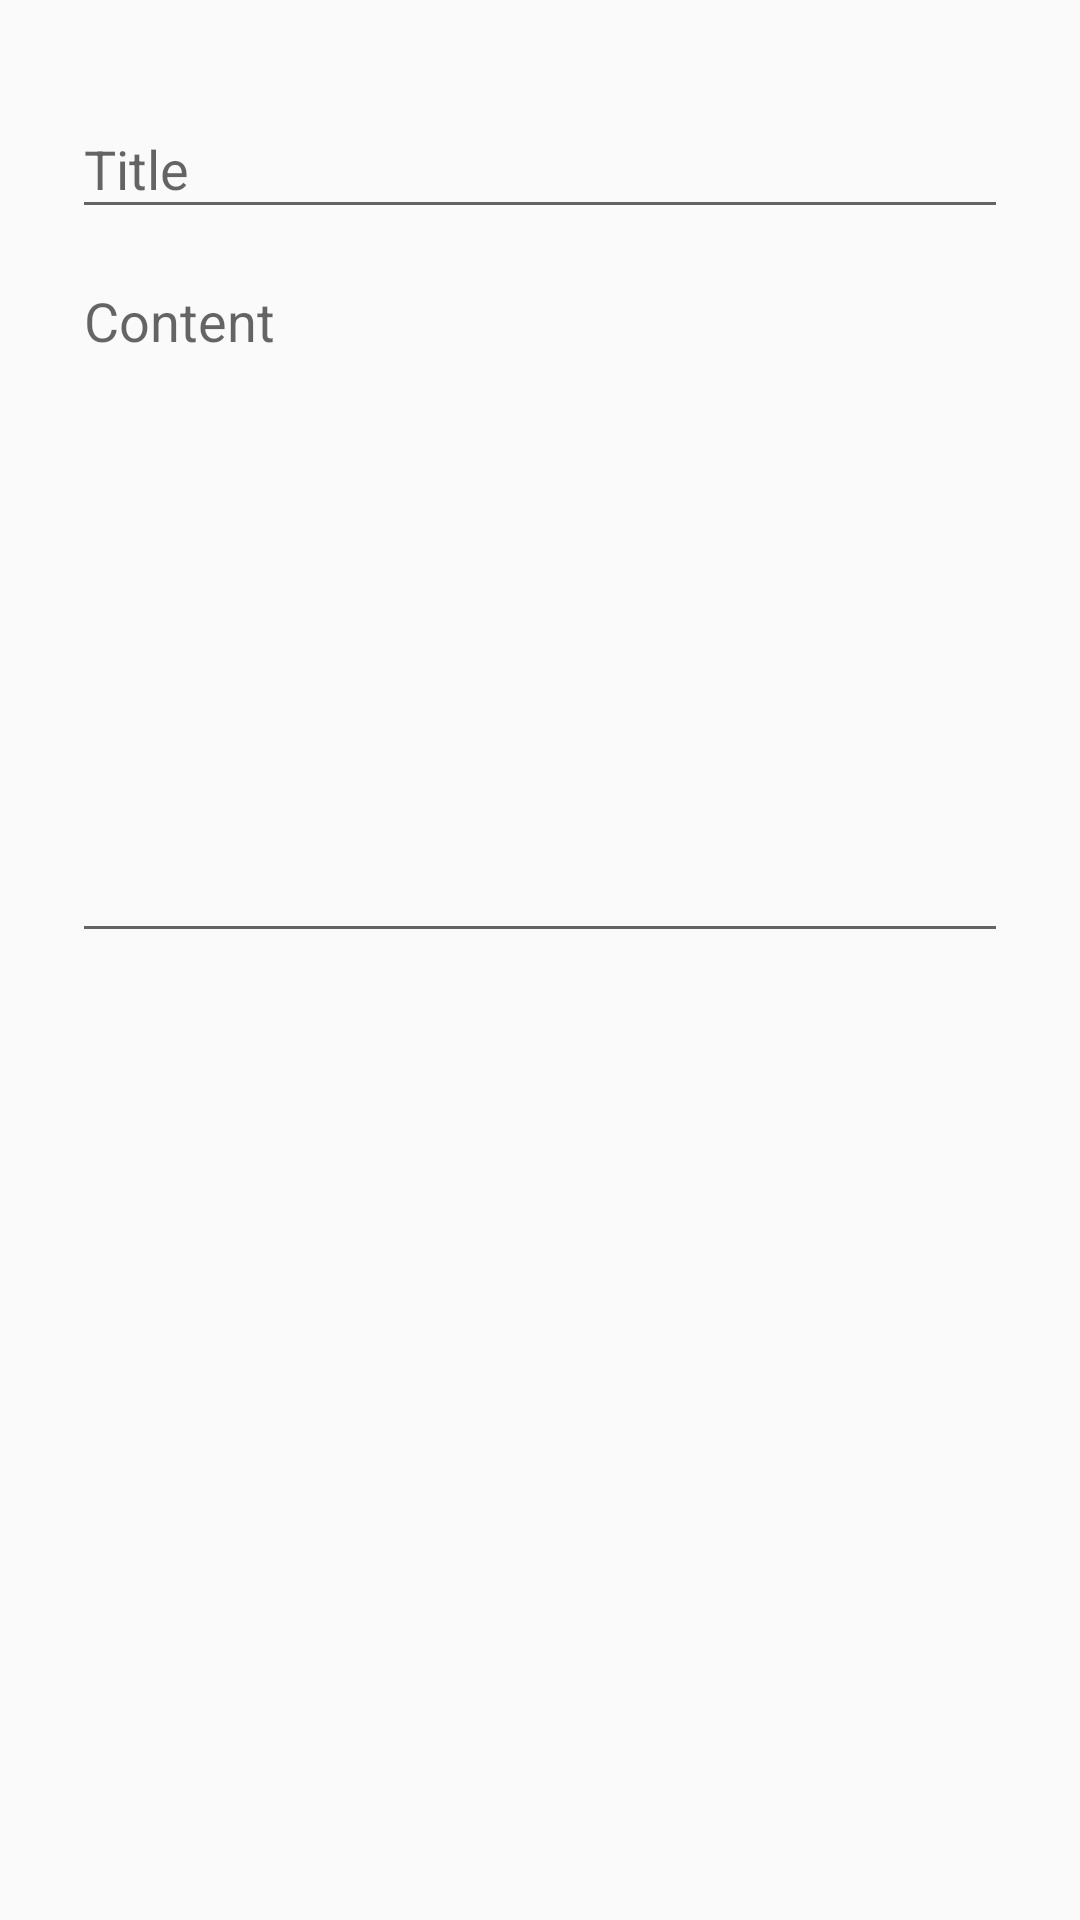

Produce the Android XML layout that renders to this screen, including the resource entries it uses.
<!-- AndroidManifest.xml: application theme AppTheme -->
<!-- res/layout/dialog_create_note.xml -->
<?xml version="1.0" encoding="utf-8"?>
<LinearLayout
    xmlns:android="http://schemas.android.com/apk/res/android"
    android:layout_width="match_parent"
    android:layout_height="match_parent"
    android:orientation="vertical"
    android:padding="24dp">

  <android.support.design.widget.TextInputLayout
      android:layout_width="match_parent"
      android:layout_height="wrap_content">

    <android.support.design.widget.TextInputEditText
        android:id="@+id/edit_text_note_title"
        android:layout_width="match_parent"
        android:layout_height="wrap_content"
        android:hint="@string/hint_note_title"/>

  </android.support.design.widget.TextInputLayout>

  <android.support.design.widget.TextInputLayout
      android:layout_width="match_parent"
      android:layout_height="wrap_content">

    <android.support.design.widget.TextInputEditText
        android:id="@+id/edit_text_note_content"
        android:layout_width="match_parent"
        android:layout_height="wrap_content"
        android:gravity="top|start"
        android:hint="@string/hint_note_content"
        android:inputType="textMultiLine"
        android:lines="10"/>

  </android.support.design.widget.TextInputLayout>

</LinearLayout>
<!-- resources referenced by this layout -->
<resources>
  <string name="hint_note_content">Content</string>
  <string name="hint_note_title">Title</string>
  <style name="AppTheme" parent="Theme.AppCompat.Light.DarkActionBar">
      <item name="windowActionBar">false</item>
      <item name="windowNoTitle">true</item>
  
      <item name="android:textColorPrimary">@android:color/black</item>
  
      <item name="colorPrimary">@color/colorPrimary</item>
      <item name="colorPrimaryDark">@color/colorPrimaryDark</item>
      <item name="colorAccent">@color/colorAccent</item>
    </style>
  <!-- not gathered from this repository: default colours our renderer supplied (Android Studio template values) -->
  <color name="colorPrimary">#FF6200EE</color>
  <color name="colorPrimaryDark">#FF3700B3</color>
  <color name="colorAccent">#FF03DAC5</color>
</resources>
